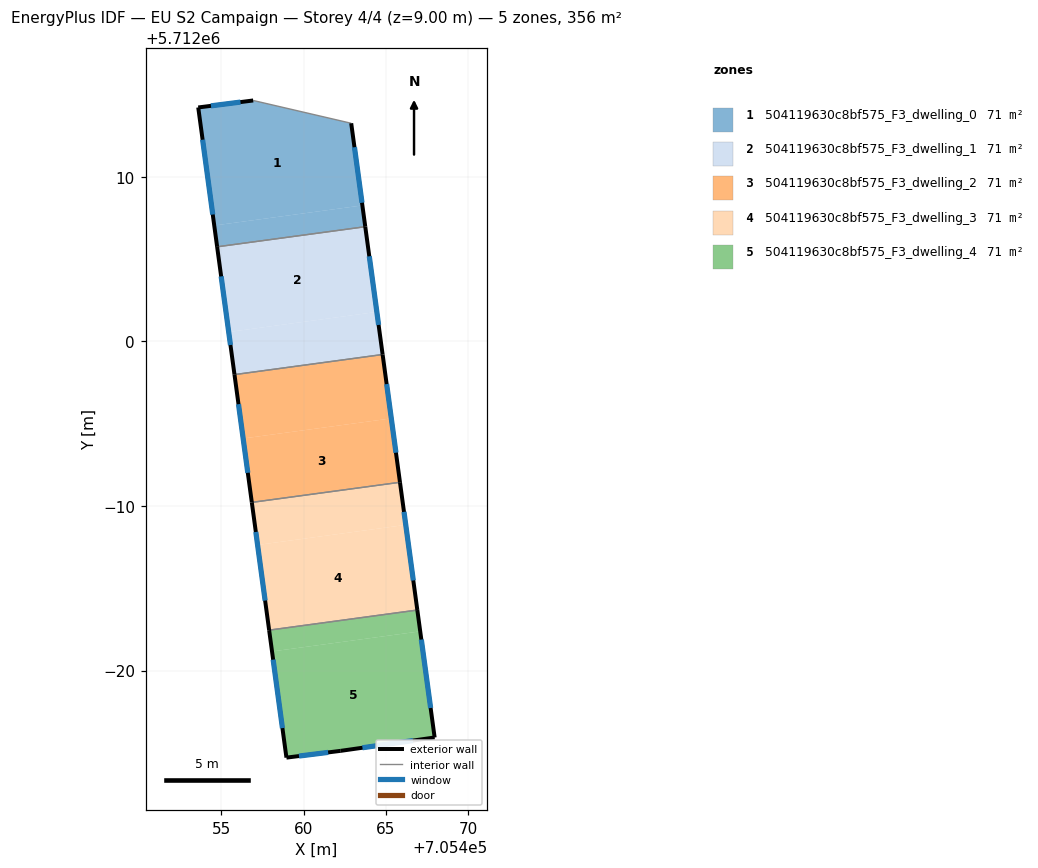
=== STOREY PLAN SPEC (per zone: floor XY polygon, exterior-wall plan segments, windows/doors) ===
zone 1: 504119630c8bf575_F3_dwelling_0  (71.2 m²)
  floor: (705462.90, 5712013.25) (705463.57, 5712008.26) (705454.58, 5712007.04) (705453.60, 5712014.21) (705456.94, 5712014.63)
  floor: (705463.57, 5712008.26) (705463.75, 5712006.96) (705454.75, 5712005.74) (705454.58, 5712007.04)
  exterior wall: (705453.60, 5712014.21) – (705454.75, 5712005.74)  [8.5 m]
    window: (705453.87, 5712012.25) – (705454.49, 5712007.70)  [7.4 m²]
  exterior wall: (705456.94, 5712014.63) – (705453.60, 5712014.21)  [3.4 m]
    window: (705456.17, 5712014.53) – (705454.38, 5712014.30)  [2.9 m²]
  exterior wall: (705463.75, 5712006.96) – (705462.90, 5712013.25)  [6.3 m]
    window: (705463.55, 5712008.42) – (705463.09, 5712011.79)  [5.5 m²]
  interior walls: 2
zone 2: 504119630c8bf575_F3_dwelling_1  (71.1 m²)
  floor: (705463.75, 5712006.96) (705464.45, 5712001.79) (705455.45, 5712000.57) (705454.75, 5712005.74)
  floor: (705464.45, 5712001.79) (705464.80, 5711999.20) (705455.81, 5711997.98) (705455.45, 5712000.57)
  exterior wall: (705464.81, 5711999.20) – (705463.75, 5712006.96)  [7.8 m]
    window: (705464.56, 5712001.00) – (705463.99, 5712005.17)  [6.8 m²]
  exterior wall: (705454.75, 5712005.74) – (705455.81, 5711997.98)  [7.8 m]
    window: (705455.00, 5712003.94) – (705455.56, 5711999.77)  [6.8 m²]
  interior walls: 2
zone 3: 504119630c8bf575_F3_dwelling_2  (71.1 m²)
  floor: (705465.33, 5711995.32) (705465.86, 5711991.44) (705456.86, 5711990.22) (705456.33, 5711994.10)
  floor: (705464.80, 5711999.20) (705465.33, 5711995.32) (705456.33, 5711994.10) (705455.81, 5711997.98)
  exterior wall: (705465.86, 5711991.44) – (705464.81, 5711999.20)  [7.8 m]
    window: (705465.62, 5711993.23) – (705465.05, 5711997.40)  [6.8 m²]
  exterior wall: (705455.81, 5711997.98) – (705456.86, 5711990.22)  [7.8 m]
    window: (705456.05, 5711996.18) – (705456.62, 5711992.01)  [6.8 m²]
  interior walls: 2
zone 4: 504119630c8bf575_F3_dwelling_3  (71.1 m²)
  floor: (705466.21, 5711988.85) (705466.91, 5711983.68) (705457.91, 5711982.46) (705457.21, 5711987.63)
  floor: (705465.86, 5711991.44) (705466.21, 5711988.85) (705457.21, 5711987.63) (705456.86, 5711990.22)
  exterior wall: (705466.91, 5711983.68) – (705465.86, 5711991.44)  [7.8 m]
    window: (705466.67, 5711985.47) – (705466.10, 5711989.64)  [6.8 m²]
  exterior wall: (705456.86, 5711990.22) – (705457.91, 5711982.46)  [7.8 m]
    window: (705457.10, 5711988.42) – (705457.67, 5711984.25)  [6.8 m²]
  interior walls: 2
zone 5: 504119630c8bf575_F3_dwelling_4  (71.2 m²)
  floor: (705466.91, 5711983.68) (705467.09, 5711982.38) (705458.09, 5711981.16) (705457.91, 5711982.46)
  floor: (705467.09, 5711982.38) (705467.96, 5711975.93) (705462.26, 5711975.12) (705458.96, 5711974.71) (705458.09, 5711981.16)
  exterior wall: (705457.91, 5711982.46) – (705458.96, 5711974.71)  [7.8 m]
    window: (705458.15, 5711980.66) – (705458.72, 5711976.50)  [6.8 m²]
  exterior wall: (705467.96, 5711975.93) – (705466.91, 5711983.68)  [7.8 m]
    window: (705467.72, 5711977.73) – (705467.16, 5711981.88)  [6.8 m²]
  exterior wall: (705462.26, 5711975.12) – (705467.96, 5711975.93)  [5.8 m]
    window: (705463.58, 5711975.31) – (705466.64, 5711975.75)  [5.0 m²]
  exterior wall: (705458.96, 5711974.71) – (705462.26, 5711975.12)  [3.3 m]
    window: (705459.73, 5711974.81) – (705461.50, 5711975.03)  [2.9 m²]
  interior walls: 1

=== DERIVED (storey summary) ===
Building: EU S2 Campaign
Storey: 4 of 4  (floor level z = 9.00 m)
Storey gross floor area: 355.7 m²
Zones on this storey: 5
  - 504119630c8bf575_F3_dwelling_0: floor 71.2 m²; exterior wall 18.3 m (54.8 m²); 3 window(s) 15.8 m²; WWR 28.8%
  - 504119630c8bf575_F3_dwelling_1: floor 71.1 m²; exterior wall 15.7 m (47.0 m²); 2 window(s) 13.6 m²; WWR 28.8%
  - 504119630c8bf575_F3_dwelling_2: floor 71.1 m²; exterior wall 15.7 m (47.0 m²); 2 window(s) 13.6 m²; WWR 28.8%
  - 504119630c8bf575_F3_dwelling_3: floor 71.1 m²; exterior wall 15.7 m (47.0 m²); 2 window(s) 13.6 m²; WWR 28.8%
  - 504119630c8bf575_F3_dwelling_4: floor 71.2 m²; exterior wall 24.7 m (74.1 m²); 4 window(s) 21.4 m²; WWR 28.8%
Zone adjacency (shared interzone walls):
  - 504119630c8bf575_F3_dwelling_0 ↔ 504119630c8bf575_F3_dwelling_1
  - 504119630c8bf575_F3_dwelling_1 ↔ 504119630c8bf575_F3_dwelling_2
  - 504119630c8bf575_F3_dwelling_2 ↔ 504119630c8bf575_F3_dwelling_3
  - 504119630c8bf575_F3_dwelling_3 ↔ 504119630c8bf575_F3_dwelling_4